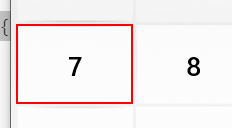
Task: Kalkulator2

Workflow: Main

Step 1: click on the button 'Siedem' in window 'Kalkulator' (applicationframehost.exe)

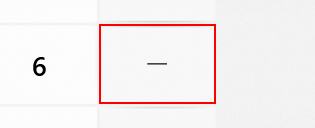
Step 2: click on the button 'Minus' in window 'Kalkulator' (applicationframehost.exe)

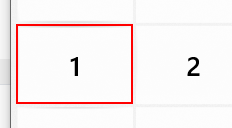
Step 3: click on the button 'Jeden' in window 'Kalkulator' (applicationframehost.exe)

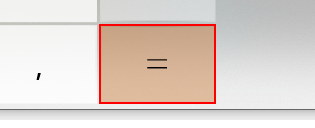
Step 4: click on the button 'Równa się' in window 'Kalkulator' (applicationframehost.exe)

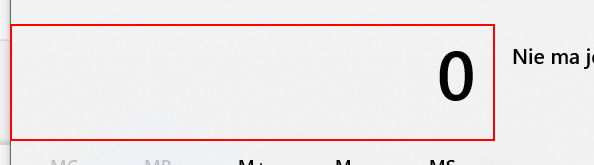
Step 5: click on the tekst 'Wyświetlana wartość to 0' in window 'Kalkulator' (applicationframehost.exe)

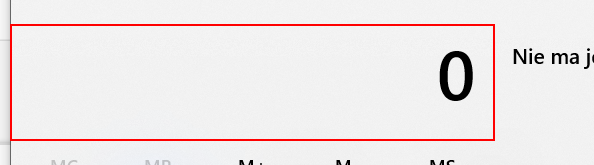
Step 6: click on the tekst 'Wyświetlana wartość to 0' in window 'Kalkulator' (applicationframehost.exe)

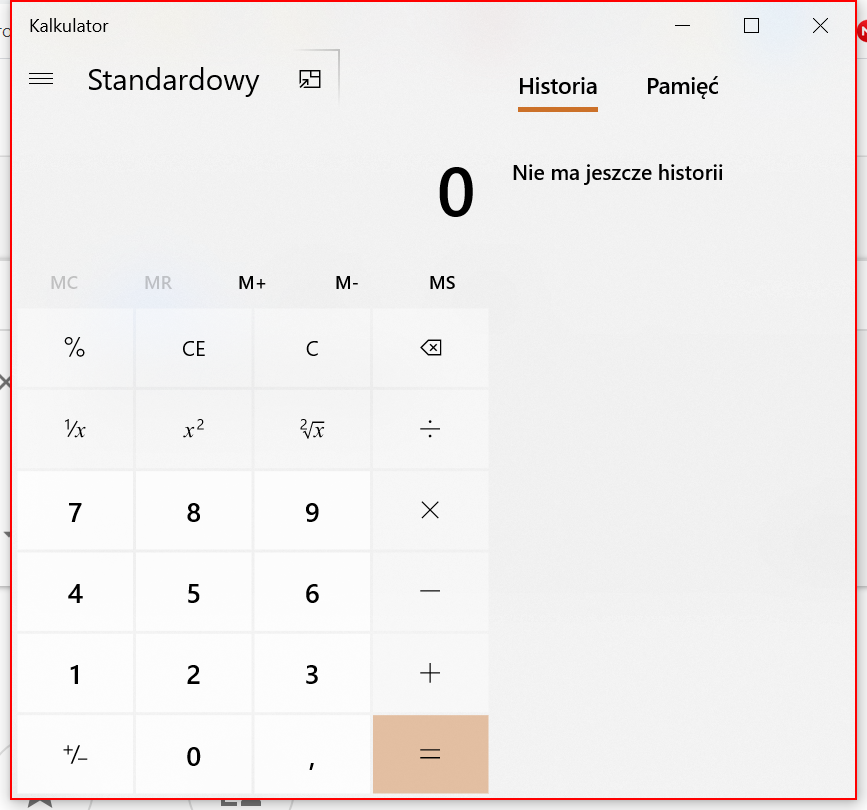
Step 7: Close Application 'Windows.UI.Core.CoreWin...' on the element in window 'Kalkulator' (applicationframehost.exe)